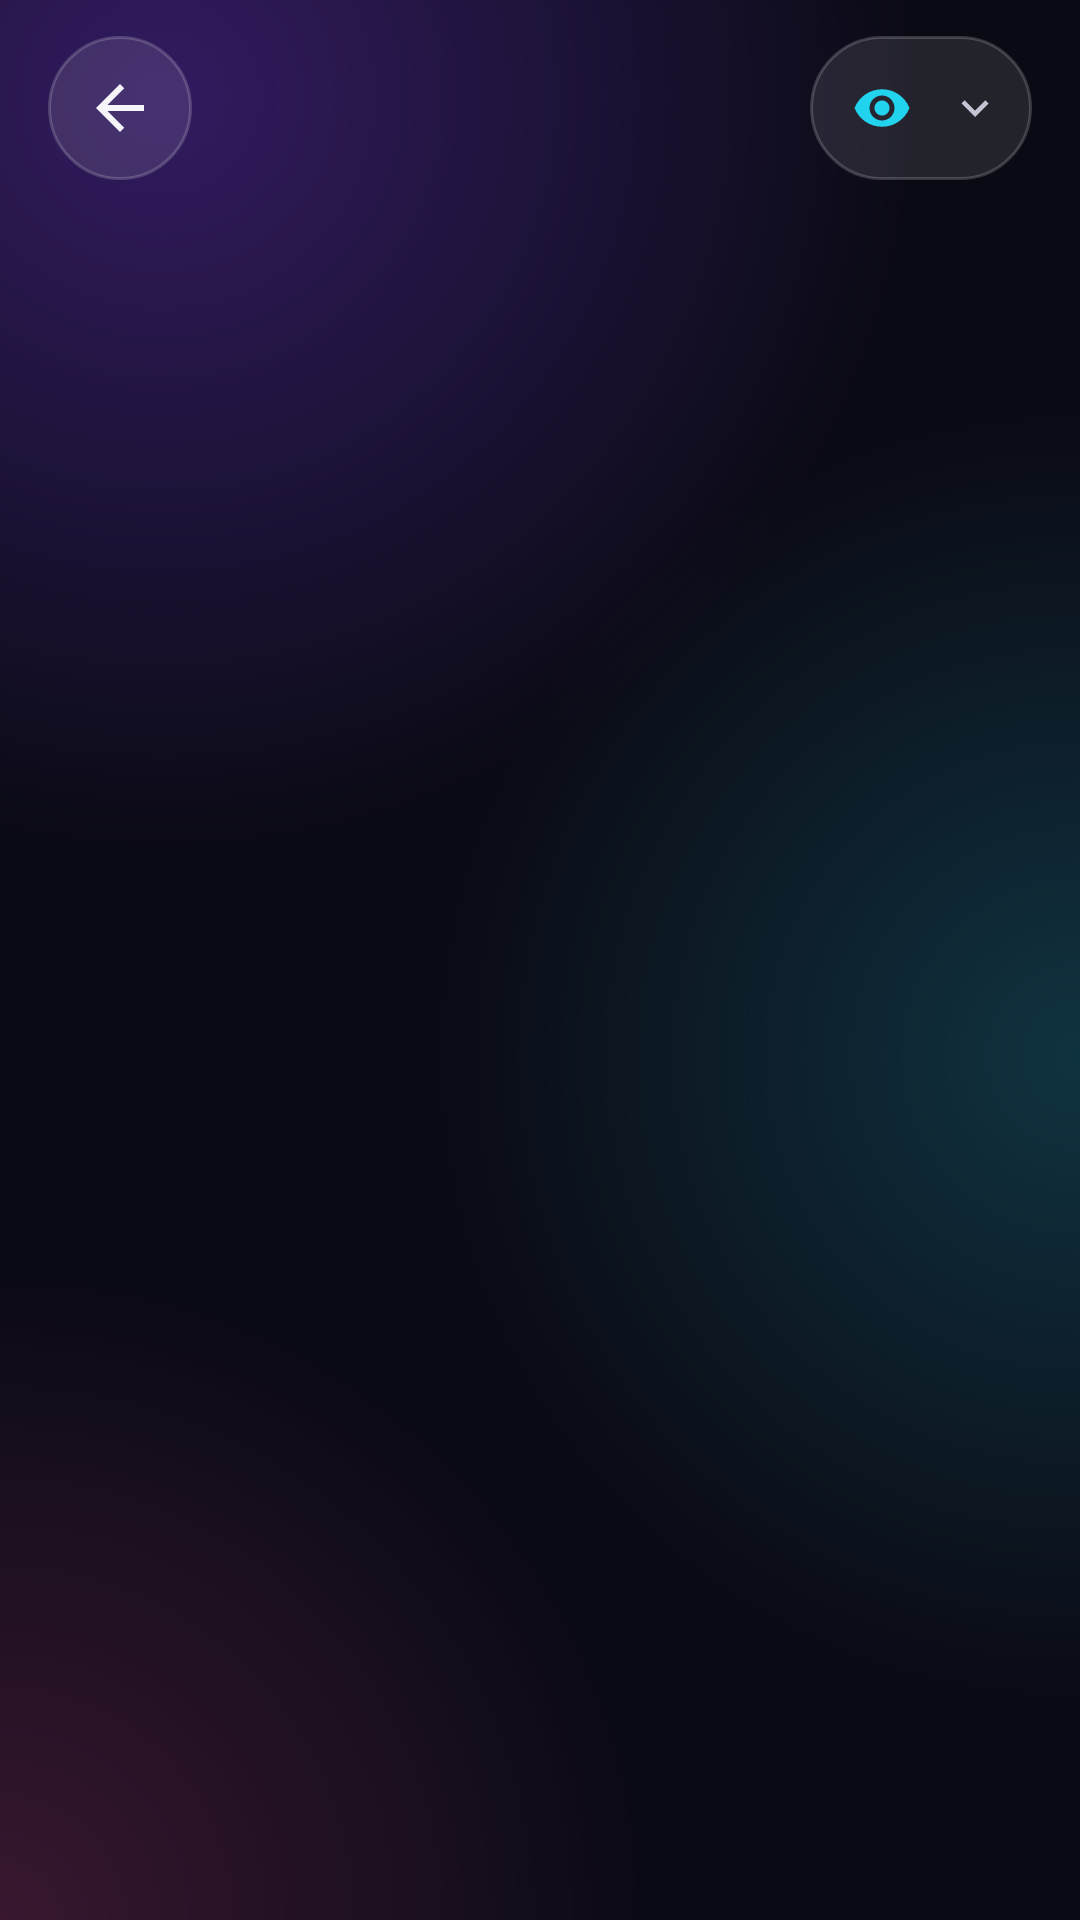

Layout XML and referenced resources for this Android screen:
<!-- AndroidManifest.xml: application theme Theme.Vinilos -->
<!-- res/layout/fragment_collector_detail.xml -->
<?xml version="1.0" encoding="utf-8"?>
<FrameLayout xmlns:android="http://schemas.android.com/apk/res/android"
    xmlns:app="http://schemas.android.com/apk/res-auto"
    xmlns:tools="http://schemas.android.com/tools"
    android:layout_width="match_parent"
    android:layout_height="match_parent">

    <androidx.core.widget.NestedScrollView
        android:id="@+id/content"
        android:layout_width="match_parent"
        android:layout_height="match_parent"
        android:paddingTop="@dimen/vn_artist_top_bar_height"
        android:visibility="gone"
        tools:visibility="visible">

        <LinearLayout
            android:layout_width="match_parent"
            android:layout_height="wrap_content"
            android:orientation="vertical"
            android:paddingBottom="@dimen/vn_space_xl">

            
            <LinearLayout
                android:layout_width="match_parent"
                android:layout_height="wrap_content"
                android:gravity="center_horizontal"
                android:orientation="vertical"
                android:paddingStart="@dimen/vn_screen_margin"
                android:paddingEnd="@dimen/vn_screen_margin">

                <FrameLayout
                    android:layout_width="@dimen/vn_collector_avatar_size"
                    android:layout_height="@dimen/vn_collector_avatar_size"
                    android:background="@drawable/bg_avatar_ring"
                    android:padding="4dp">

                    <TextView
                        android:id="@+id/avatar"
                        android:layout_width="match_parent"
                        android:layout_height="match_parent"
                        android:gravity="center"
                        android:importantForAccessibility="no"
                        android:textAppearance="@style/TextAppearance.Vinilos.HeadlineLarge"
                        tools:text="MB" />
                </FrameLayout>

                <TextView
                    android:id="@+id/collector_name"
                    android:layout_width="match_parent"
                    android:layout_height="wrap_content"
                    android:layout_marginTop="@dimen/vn_space_md"
                    android:gravity="center"
                    android:textAppearance="@style/TextAppearance.Vinilos.HeadlineLarge"
                    tools:text="Manolo Bellon" />

                <TextView
                    android:id="@+id/collector_phone"
                    style="@style/Widget.Vinilos.ContactPill"
                    android:layout_marginTop="@dimen/vn_space_md"
                    app:drawableStartCompat="@drawable/ic_phone"
                    tools:text="3502457896" />

                <TextView
                    android:id="@+id/collector_email"
                    style="@style/Widget.Vinilos.ContactPill"
                    android:layout_marginTop="@dimen/vn_space_sm"
                    app:drawableStartCompat="@drawable/ic_mail"
                    tools:text="manollo@caracol.com.co" />
            </LinearLayout>

            
            <TextView
                style="@style/Widget.Vinilos.SectionTitle"
                android:layout_marginTop="@dimen/vn_space_xl"
                android:text="@string/collector_favorites_title"
                app:drawableStartCompat="@drawable/ic_mic" />

            <androidx.recyclerview.widget.RecyclerView
                android:id="@+id/favorite_artist_list"
                android:layout_width="match_parent"
                android:layout_height="wrap_content"
                android:layout_marginTop="@dimen/vn_space_sm"
                android:clipToPadding="false"
                android:orientation="horizontal"
                android:paddingStart="10dp"
                android:paddingEnd="10dp"
                app:layoutManager="androidx.recyclerview.widget.LinearLayoutManager"
                tools:listitem="@layout/item_favorite_performer" />

            <TextView
                android:id="@+id/favorites_empty"
                style="@style/Widget.Vinilos.SectionEmpty"
                android:text="@string/collector_favorites_empty"
                android:visibility="gone" />

            
            <TextView
                style="@style/Widget.Vinilos.SectionTitle"
                android:layout_marginTop="@dimen/vn_space_xl"
                android:text="@string/collector_albums_title"
                app:drawableStartCompat="@drawable/ic_album" />

            <androidx.recyclerview.widget.RecyclerView
                android:id="@+id/collection_album_list"
                android:layout_width="match_parent"
                android:layout_height="wrap_content"
                android:layout_marginTop="@dimen/vn_space_sm"
                android:clipToPadding="false"
                android:orientation="horizontal"
                android:paddingStart="10dp"
                android:paddingEnd="10dp"
                app:layoutManager="androidx.recyclerview.widget.LinearLayoutManager"
                tools:listitem="@layout/item_collector_album" />

            <TextView
                android:id="@+id/collection_empty"
                style="@style/Widget.Vinilos.SectionEmpty"
                android:text="@string/collector_albums_empty"
                android:visibility="gone" />
        </LinearLayout>
    </androidx.core.widget.NestedScrollView>

    
    <FrameLayout
        android:layout_width="match_parent"
        android:layout_height="match_parent"
        android:layout_marginTop="@dimen/vn_artist_top_bar_height">

        <ProgressBar
            android:id="@+id/progress"
            android:layout_width="wrap_content"
            android:layout_height="wrap_content"
            android:layout_gravity="center"
            android:contentDescription="@string/collector_loading"
            android:visibility="gone" />

        <include
            android:id="@+id/error"
            layout="@layout/view_state_error"
            android:visibility="gone" />
    </FrameLayout>

    
    <LinearLayout
        android:layout_width="match_parent"
        android:layout_height="@dimen/vn_artist_top_bar_height"
        android:gravity="center_vertical"
        android:orientation="horizontal"
        android:paddingStart="@dimen/vn_screen_margin"
        android:paddingEnd="@dimen/vn_screen_margin">

        <ImageButton
            android:id="@+id/back_button"
            style="@style/Widget.Vinilos.IconButton"
            android:contentDescription="@string/artist_back"
            android:src="@drawable/ic_arrow_back" />

        <Space
            android:layout_width="0dp"
            android:layout_height="0dp"
            android:layout_weight="1" />

        <include
            android:id="@+id/profile_chip"
            layout="@layout/view_profile_chip" />
    </LinearLayout>
</FrameLayout>
<!-- res/layout/item_favorite_performer.xml (included above) -->
<?xml version="1.0" encoding="utf-8"?>
<LinearLayout xmlns:android="http://schemas.android.com/apk/res/android"
    xmlns:app="http://schemas.android.com/apk/res-auto"
    xmlns:tools="http://schemas.android.com/tools"
    android:id="@+id/card"
    android:layout_width="@dimen/vn_favorite_item_width"
    android:layout_height="wrap_content"
    android:layout_margin="6dp"
    android:background="@drawable/bg_ripple_item"
    android:gravity="center_horizontal"
    android:orientation="vertical"
    android:padding="4dp">

    <FrameLayout
        android:layout_width="@dimen/vn_favorite_avatar_size"
        android:layout_height="@dimen/vn_favorite_avatar_size"
        android:background="@drawable/bg_avatar_ring"
        android:padding="3dp">

        <com.google.android.material.imageview.ShapeableImageView
            android:id="@+id/image"
            android:layout_width="match_parent"
            android:layout_height="match_parent"
            android:scaleType="centerCrop"
            app:shapeAppearanceOverlay="@style/ShapeAppearance.Material3.Corner.Full"
            tools:src="@drawable/ic_artist_placeholder_musician" />
    </FrameLayout>

    <TextView
        android:id="@+id/name"
        android:layout_width="match_parent"
        android:layout_height="wrap_content"
        android:layout_marginTop="@dimen/vn_space_sm"
        android:ellipsize="end"
        android:gravity="center"
        android:maxLines="2"
        android:textAppearance="@style/TextAppearance.Vinilos.TitleMedium"
        tools:text="Rubén Blades" />
</LinearLayout>
<!-- res/layout/item_collector_album.xml (included above) -->
<?xml version="1.0" encoding="utf-8"?>
<androidx.constraintlayout.widget.ConstraintLayout xmlns:android="http://schemas.android.com/apk/res/android"
    xmlns:app="http://schemas.android.com/apk/res-auto"
    xmlns:tools="http://schemas.android.com/tools"
    android:layout_width="@dimen/vn_artist_album_width"
    android:layout_height="wrap_content"
    android:layout_margin="6dp"
    android:background="@drawable/bg_option_card"
    android:clickable="true"
    android:focusable="true"
    android:padding="12dp">

    <ImageView
        android:id="@+id/vinyl"
        android:layout_width="0dp"
        android:layout_height="0dp"
        android:importantForAccessibility="no"
        android:src="@drawable/ic_vinyl"
        app:layout_constraintBottom_toBottomOf="@id/cover"
        app:layout_constraintDimensionRatio="1:1"
        app:layout_constraintEnd_toEndOf="parent"
        app:layout_constraintTop_toTopOf="@id/cover"
        app:layout_constraintWidth_percent="0.82" />

    <com.google.android.material.imageview.ShapeableImageView
        android:id="@+id/cover"
        android:layout_width="0dp"
        android:layout_height="0dp"
        android:background="@drawable/bg_cover"
        android:scaleType="centerCrop"
        app:layout_constraintDimensionRatio="1:1"
        app:layout_constraintStart_toStartOf="parent"
        app:layout_constraintTop_toTopOf="parent"
        app:layout_constraintWidth_percent="0.82"
        app:shapeAppearanceOverlay="@style/ShapeAppearance.Vinilos.Cover"
        tools:src="@drawable/ic_vinyl" />

    <TextView
        android:id="@+id/name"
        android:layout_width="0dp"
        android:layout_height="wrap_content"
        android:layout_marginTop="12dp"
        android:ellipsize="end"
        android:maxLines="2"
        android:minLines="2"
        android:textAppearance="@style/TextAppearance.Vinilos.TitleLarge"
        app:layout_constraintEnd_toEndOf="parent"
        app:layout_constraintStart_toStartOf="parent"
        app:layout_constraintTop_toBottomOf="@id/cover"
        tools:text="Buscando América" />

    <TextView
        android:id="@+id/price"
        android:layout_width="0dp"
        android:layout_height="wrap_content"
        android:layout_marginTop="4dp"
        android:maxLines="1"
        android:textAppearance="@style/TextAppearance.Vinilos.LabelLarge"
        android:textColor="@color/vn_secondary"
        app:layout_constraintEnd_toEndOf="parent"
        app:layout_constraintStart_toStartOf="parent"
        app:layout_constraintTop_toBottomOf="@id/name"
        tools:text="$35 COP" />
</androidx.constraintlayout.widget.ConstraintLayout>
<!-- res/layout/view_state_error.xml (included above) -->
<?xml version="1.0" encoding="utf-8"?>
<ScrollView xmlns:android="http://schemas.android.com/apk/res/android"
    xmlns:app="http://schemas.android.com/apk/res-auto"
    android:layout_width="match_parent"
    android:layout_height="match_parent"
    android:clipToPadding="false"
    android:fillViewport="false"
    android:paddingTop="@dimen/vn_space_lg"
    android:paddingBottom="@dimen/vn_bottom_bar_clearance">

    
    <LinearLayout
        android:layout_width="match_parent"
        android:layout_height="wrap_content"
        android:layout_marginStart="@dimen/vn_screen_margin"
        android:layout_marginEnd="@dimen/vn_screen_margin"
        android:background="@drawable/bg_glass_card"
        android:gravity="center_horizontal"
        android:orientation="vertical"
        android:padding="@dimen/vn_space_lg">

        <FrameLayout
            android:layout_width="wrap_content"
            android:layout_height="wrap_content"
            android:visibility="@integer/vn_state_illustration_visibility">

            <ImageView
                android:layout_width="160dp"
                android:layout_height="160dp"
                android:importantForAccessibility="no"
                android:src="@drawable/ic_vinyl_broken" />

            <ImageView
                android:layout_width="52dp"
                android:layout_height="52dp"
                android:layout_gravity="bottom|end"
                android:background="@drawable/bg_glass_circle"
                android:importantForAccessibility="no"
                android:scaleType="center"
                android:src="@drawable/ic_wifi_off" />
        </FrameLayout>

        <LinearLayout
            android:layout_width="wrap_content"
            android:layout_height="wrap_content"
            android:layout_marginTop="@dimen/vn_space_lg"
            android:gravity="center_vertical"
            android:orientation="horizontal">

            <View
                android:layout_width="8dp"
                android:layout_height="8dp"
                android:background="@drawable/bg_dot_error" />

            <TextView
                android:layout_width="wrap_content"
                android:layout_height="wrap_content"
                android:layout_marginStart="@dimen/vn_space_sm"
                android:text="@string/error_badge"
                android:textAppearance="@style/TextAppearance.Vinilos.Overline"
                android:textColor="@color/vn_error" />
        </LinearLayout>

        <TextView
            android:id="@+id/error_title"
            android:layout_width="wrap_content"
            android:layout_height="wrap_content"
            android:layout_marginTop="@dimen/vn_space_sm"
            android:gravity="center"
            android:text="@string/error_albums_title"
            android:textAppearance="@style/TextAppearance.Vinilos.HeadlineLarge" />

        <TextView
            android:id="@+id/error_message"
            android:layout_width="wrap_content"
            android:layout_height="wrap_content"
            android:layout_marginTop="@dimen/vn_space_sm"
            android:gravity="center"
            android:textAppearance="@style/TextAppearance.Vinilos.BodyLarge" />

        <com.google.android.material.button.MaterialButton
            android:id="@+id/retry_button"
            style="@style/Widget.Vinilos.Button.Primary"
            android:layout_width="match_parent"
            android:layout_height="wrap_content"
            android:layout_marginTop="@dimen/vn_space_lg"
            android:text="@string/retry"
            app:icon="@drawable/ic_refresh"
            app:iconGravity="textStart" />
    </LinearLayout>
</ScrollView>
<!-- res/layout/view_profile_chip.xml (included above) -->
<?xml version="1.0" encoding="utf-8"?>
<LinearLayout xmlns:android="http://schemas.android.com/apk/res/android"
    xmlns:app="http://schemas.android.com/apk/res-auto"
    android:id="@+id/profile_chip"
    android:layout_width="wrap_content"
    android:layout_height="wrap_content"
    android:minHeight="@dimen/vn_touch_target"
    android:background="@drawable/bg_button_secondary"
    android:clickable="true"
    android:focusable="true"
    android:gravity="center_vertical"
    android:orientation="horizontal"
    android:paddingStart="6dp"
    android:paddingEnd="10dp">

    <ImageView
        android:id="@+id/profile_icon"
        android:layout_width="20dp"
        android:layout_height="20dp"
        android:layout_marginStart="8dp"
        android:importantForAccessibility="no"
        android:src="@drawable/ic_eye" />

    <TextView
        android:id="@+id/profile_avatar"
        android:layout_width="wrap_content"
        android:layout_height="wrap_content"
        android:minWidth="36dp"
        android:minHeight="36dp"
        android:gravity="center"
        android:importantForAccessibility="no"
        android:textAppearance="@style/TextAppearance.Vinilos.LabelLarge"
        android:textSize="13sp"
        android:visibility="gone" />

    <LinearLayout
        android:layout_width="wrap_content"
        android:layout_height="wrap_content"
        android:layout_marginStart="8dp"
        android:orientation="vertical">

        <TextView
            android:id="@+id/profile_name"
            android:layout_width="wrap_content"
            android:layout_height="wrap_content"
            android:maxLines="1"
            android:textAppearance="@style/TextAppearance.Vinilos.LabelLarge" />

        <TextView
            android:id="@+id/profile_role"
            android:layout_width="wrap_content"
            android:layout_height="wrap_content"
            android:maxLines="1"
            android:textAppearance="@style/TextAppearance.Vinilos.LabelMedium"
            android:textColor="@color/vn_secondary"
            android:visibility="gone" />
    </LinearLayout>

    <ImageView
        android:layout_width="18dp"
        android:layout_height="18dp"
        android:layout_marginStart="4dp"
        android:importantForAccessibility="no"
        android:src="@drawable/ic_expand_more"
        app:tint="@color/vn_on_surface_muted" />
</LinearLayout>
<!-- resources referenced by this layout -->
<resources>
  <color name="vn_error">#FFFFA5A5</color>
  <color name="vn_on_surface_muted">#FFC4C4D4</color>
  <color name="vn_secondary">#FF22D3EE</color>
  <dimen name="vn_artist_album_width">168dp</dimen>
  <dimen name="vn_artist_top_bar_height">72dp</dimen>
  <dimen name="vn_bottom_bar_clearance">104dp</dimen>
  <dimen name="vn_collector_avatar_size">112dp</dimen>
  <dimen name="vn_favorite_avatar_size">80dp</dimen>
  <dimen name="vn_favorite_item_width">104dp</dimen>
  <dimen name="vn_screen_margin">16dp</dimen>
  <dimen name="vn_space_lg">24dp</dimen>
  <dimen name="vn_space_md">16dp</dimen>
  <dimen name="vn_space_sm">8dp</dimen>
  <dimen name="vn_space_xl">32dp</dimen>
  <dimen name="vn_touch_target">48dp</dimen>
  <!-- drawable bg_avatar_ring (drawable) -->
  <?xml version="1.0" encoding="utf-8"?>
  <shape xmlns:android="http://schemas.android.com/apk/res/android"
      android:shape="oval">
      <stroke
          android:width="2dp"
          android:color="#597C3AED" />
      <solid android:color="@color/vn_surface_container" />
  </shape>
  <!-- drawable bg_cover (drawable) -->
  <?xml version="1.0" encoding="utf-8"?>
  <shape xmlns:android="http://schemas.android.com/apk/res/android" android:shape="rectangle">
      <corners android:radius="16dp" />
      <solid android:color="@color/vn_surface_container_high" />
  </shape>
  <!-- drawable bg_dot_error (drawable) -->
  <?xml version="1.0" encoding="utf-8"?>
  <shape xmlns:android="http://schemas.android.com/apk/res/android" android:shape="oval">
      <solid android:color="@color/vn_error" />
      <size android:width="8dp" android:height="8dp" />
  </shape>
  <integer name="vn_state_illustration_visibility">2</integer>
  <string name="artist_back">Volver</string>
  <string name="collector_albums_empty">Este coleccionista aún no tiene álbumes en su colección.</string>
  <string name="collector_albums_title">Su colección</string>
  <string name="collector_favorites_empty">Este coleccionista aún no tiene artistas favoritos.</string>
  <string name="collector_favorites_title">Artistas favoritos</string>
  <string name="collector_loading">Cargando coleccionista…</string>
  <string name="error_albums_title">No pudimos cargar los álbumes</string>
  <string name="error_badge">Error de sincronización</string>
  <string name="retry">Reintentar</string>
  <style name="ShapeAppearance.Vinilos.Cover" parent="">
          <item name="cornerFamily">rounded</item>
          <item name="cornerSize">16dp</item>
      </style>
  <style name="Widget.Vinilos.SectionTitle" parent="Widget.Vinilos.SectionTitle.Base" />
  <color name="vn_surface_container">#FF1F1F29</color>
  <dimen name="vn_radius_pill">999dp</dimen>
  <color name="vn_glass_strong">#29FFFFFF</color>
  <dimen name="vn_border">1dp</dimen>
  <color name="vn_surface_container_high">#FF292934</color>
  <dimen name="vn_radius_card">24dp</dimen>
  <color name="vn_glass">#1AFFFFFF</color>
  <color name="vn_glass_border">#2EFFFFFF</color>
  <color name="vn_on_surface">#FFF5F5FA</color>
  <color name="vn_primary_light">#FFD2BBFF</color>
  <color name="vn_vinyl_black">#FF0E0E12</color>
  <color name="vn_primary">#FF7C3AED</color>
  <color name="vn_background">#FF0A0A14</color>
  <color name="vn_accent_warm">#FFF59E0B</color>
  <dimen name="vn_button_height">52dp</dimen>
  <color name="vn_tertiary">#FFEC4899</color>
  <color name="vn_surface">#FF12121D</color>
  <color name="vn_on_surface_subtle">#FFB6B6C9</color>
  <color name="vn_transparent">#00000000</color>
  <color name="vn_orb_violet">#597C3AED</color>
  <color name="vn_orb_cyan">#3322D3EE</color>
  <color name="vn_orb_magenta">#33EC4899</color>
  <style name="Widget.Vinilos.BottomSheet" parent="Widget.Material3.BottomSheet.Modal">
          <item name="backgroundTint">@android:color/transparent</item>
          <item name="android:background">@android:color/transparent</item>
      </style>
</resources>
